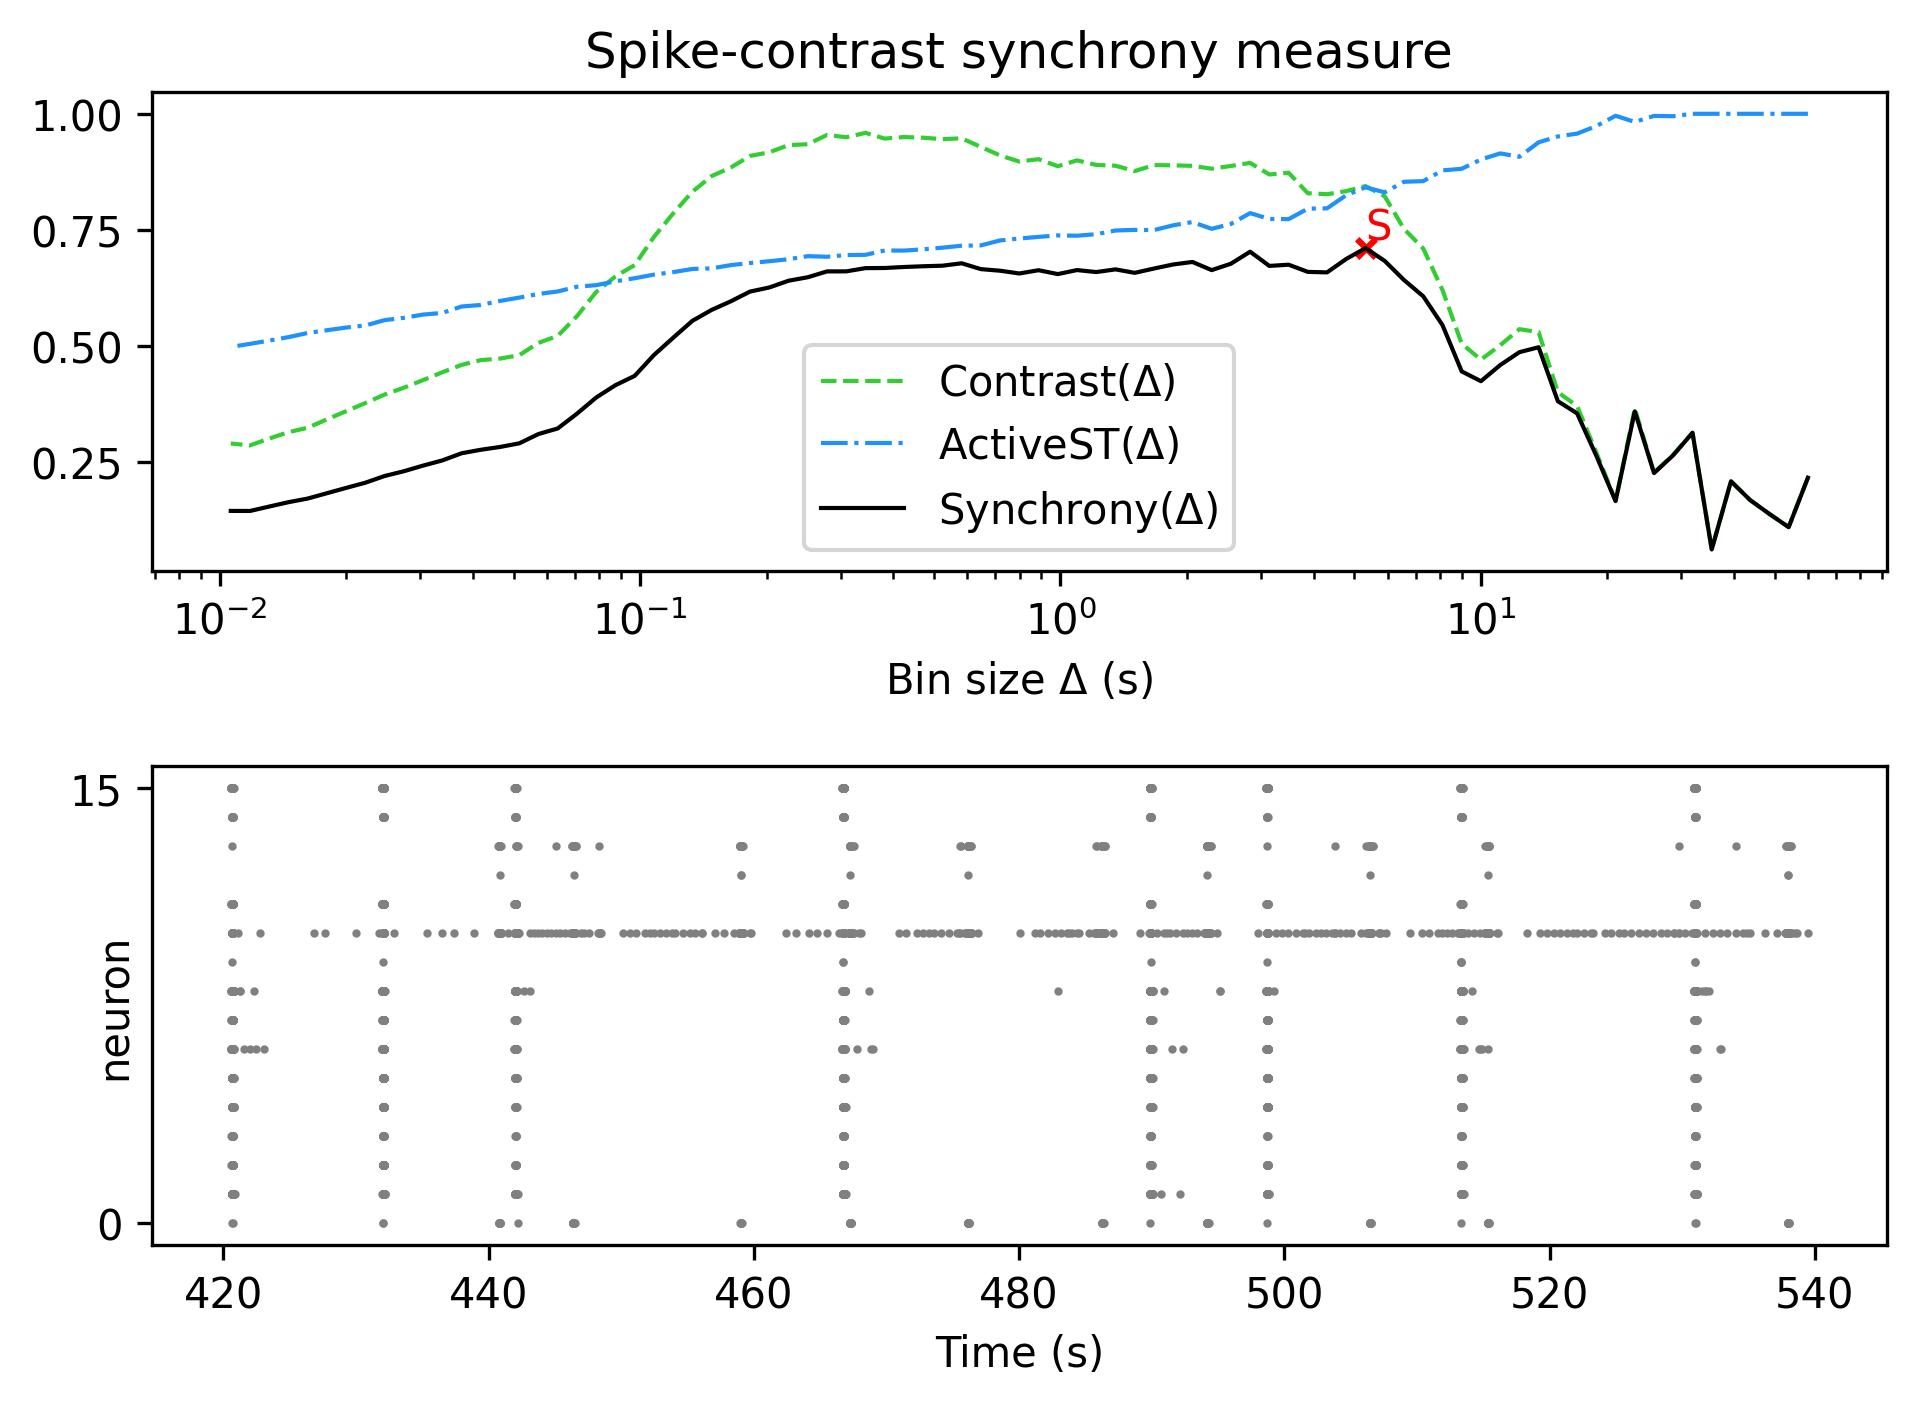

Source data for this figure (header and first rows):
, Spike-contrast (60.0 s), Spike-contrast (54.0 s), Spike-contrast (48.6 s), Spike-contrast (43.74 s), Spike-contrast (39.366 s), Spike-contrast (35.429 s), Spike-contrast (31.886 s), Spike-contrast (28.698 s), Spike-contrast (25.828 s), Spike-contrast (23.245 s), Spike-contrast (20.921 s), Spike-contrast (18.829 s), Spike-contrast (16.946 s), Spike-contrast (15.251 s), Spike-contrast (13.726 s), Spike-contrast (12.353 s), Spike-contrast (11.118 s), Spike-contrast (10.006 s), Spike-contrast (9.006 s), Spike-contrast (8.105 s), Spike-contrast (7.295 s), Spike-contrast (6.565 s), Spike-contrast (5.909 s)
0, 0.2153, 0.1088, 0.1372, 0.167, 0.2077, 0.06063, 0.3122, 0.264, 0.2253, 0.3584, 0.165, 0.2627, 0.3541, 0.3803, 0.4967, 0.486, 0.4582, 0.4235, 0.4446, 0.5445, 0.6065, 0.6416, 0.6827
